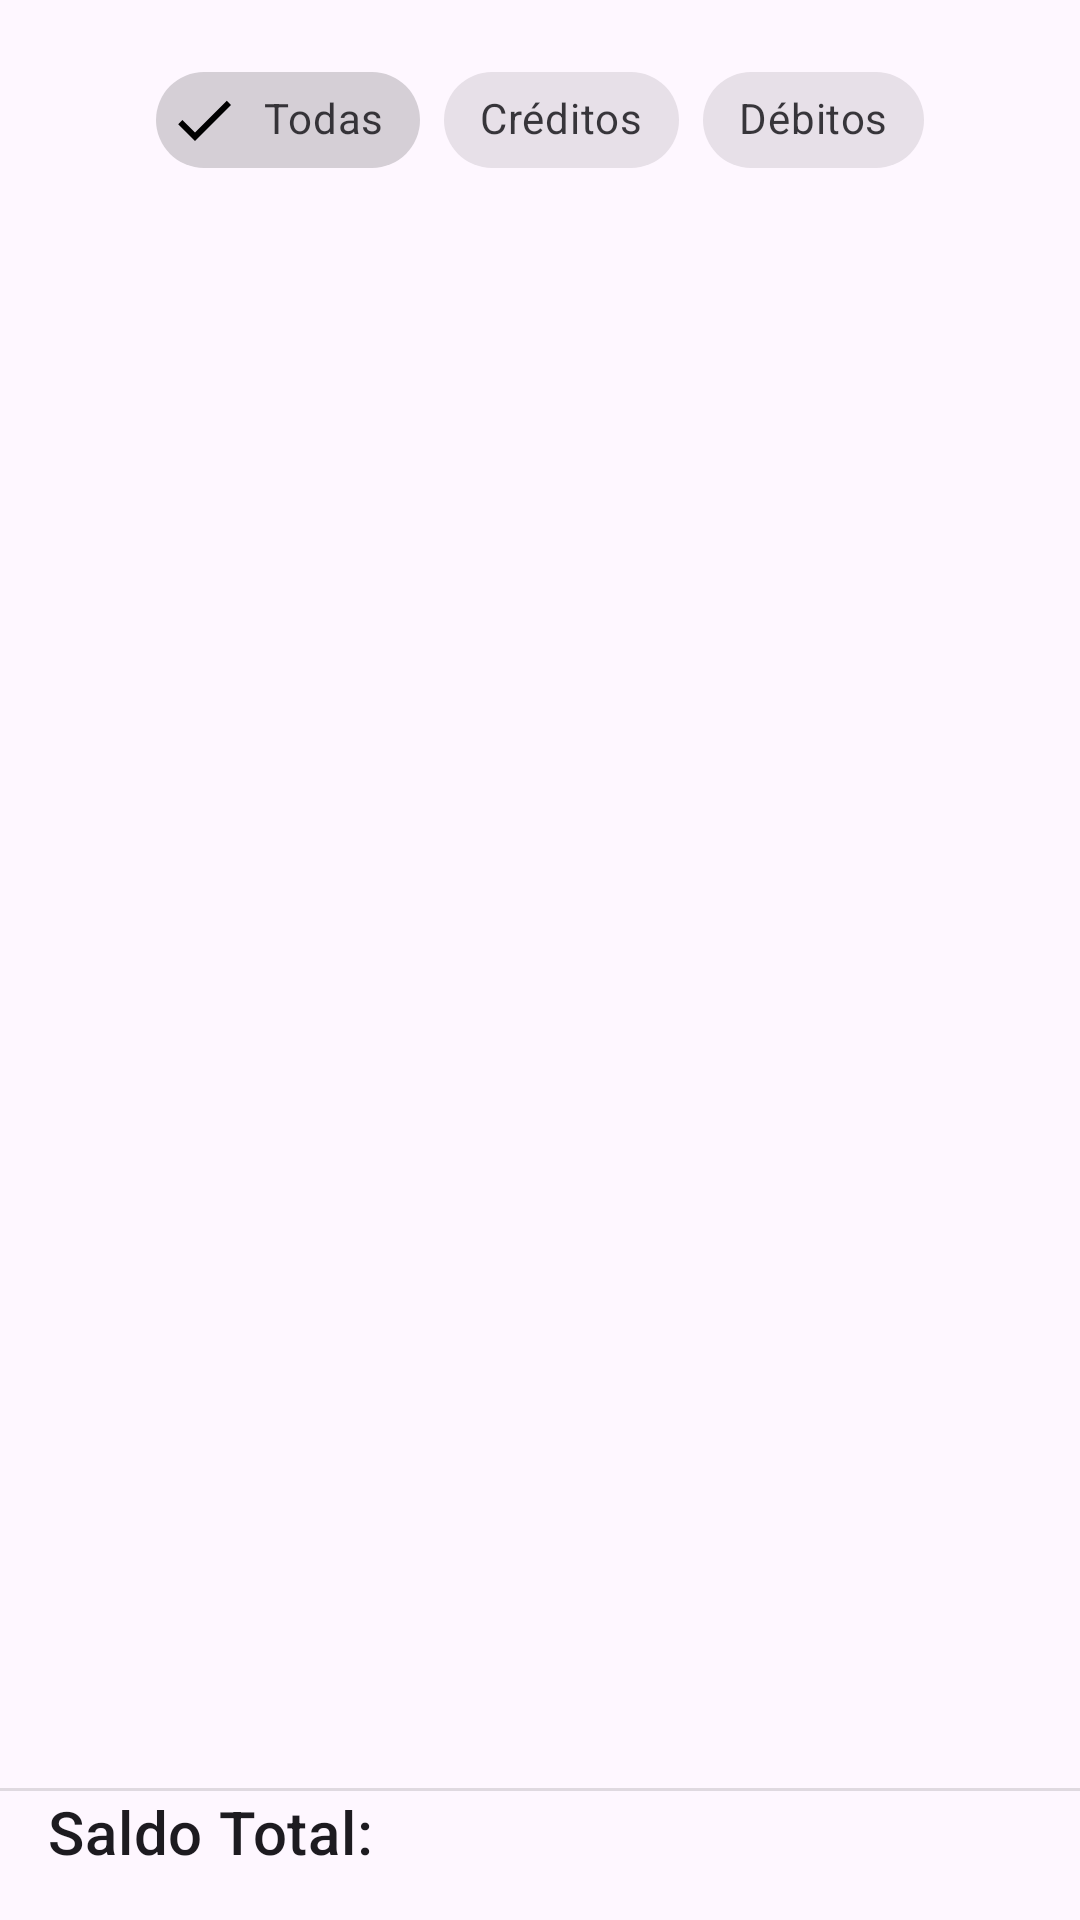

Layout XML and referenced resources for this Android screen:
<!-- AndroidManifest.xml: application theme Theme.FintechApp -->
<!-- res/layout/activity_extrato.xml -->
<?xml version="1.0" encoding="utf-8"?>
<androidx.constraintlayout.widget.ConstraintLayout xmlns:android="http://schemas.android.com/apk/res/android"
    xmlns:app="http://schemas.android.com/apk/res-auto"
    xmlns:tools="http://schemas.android.com/tools"
    android:layout_width="match_parent"
    android:layout_height="match_parent"
    tools:context=".screens.ExtratoActivity">

    <com.google.android.material.chip.ChipGroup
        android:id="@+id/chip_group_filter"
        android:layout_width="wrap_content"
        android:layout_height="wrap_content"
        android:layout_marginTop="16dp"
        app:layout_constraintEnd_toEndOf="parent"
        app:layout_constraintStart_toStartOf="parent"
        app:layout_constraintTop_toTopOf="parent"
        app:singleSelection="true">

        <com.google.android.material.chip.Chip
            android:id="@+id/chip_todas"
            style="@style/Widget.MaterialComponents.Chip.Filter"
            android:layout_width="wrap_content"
            android:layout_height="wrap_content"
            android:checked="true"
            android:text="Todas" />

        <com.google.android.material.chip.Chip
            android:id="@+id/chip_creditos"
            style="@style/Widget.MaterialComponents.Chip.Filter"
            android:layout_width="wrap_content"
            android:layout_height="wrap_content"
            android:text="Créditos" />

        <com.google.android.material.chip.Chip
            android:id="@+id/chip_debitos"
            style="@style/Widget.MaterialComponents.Chip.Filter"
            android:layout_width="wrap_content"
            android:layout_height="wrap_content"
            android:text="Débitos" />

    </com.google.android.material.chip.ChipGroup>

    <androidx.recyclerview.widget.RecyclerView
        android:id="@+id/rv_transactions"
        android:layout_width="0dp"
        android:layout_height="0dp"
        android:layout_marginTop="8dp"
        app:layoutManager="androidx.recyclerview.widget.LinearLayoutManager"
        app:layout_constraintBottom_toTopOf="@id/view_divider"
        app:layout_constraintEnd_toEndOf="parent"
        app:layout_constraintStart_toStartOf="parent"
        app:layout_constraintTop_toBottomOf="@id/chip_group_filter"
        tools:listitem="@layout/item_transaction" />

    <View
        android:id="@+id/view_divider"
        android:layout_width="match_parent"
        android:layout_height="1dp"
        android:background="?android:attr/listDivider"
        app:layout_constraintBottom_toTopOf="@id/tv_balance_label" />

    <TextView
        android:id="@+id/tv_balance_label"
        android:layout_width="wrap_content"
        android:layout_height="wrap_content"
        android:layout_margin="16dp"
        android:text="Saldo Total:"
        android:textAppearance="?attr/textAppearanceHeadline6"
        app:layout_constraintBottom_toBottomOf="parent"
        app:layout_constraintStart_toStartOf="parent" />

    <TextView
        android:id="@+id/tv_balance_value"
        android:layout_width="0dp"
        android:layout_height="wrap_content"
        android:layout_marginStart="8dp"
        android:layout_marginEnd="16dp"
        android:gravity="end"
        android:textAppearance="?attr/textAppearanceHeadline6"
        android:textStyle="bold"
        app:layout_constraintBaseline_toBaselineOf="@id/tv_balance_label"
        app:layout_constraintEnd_toEndOf="parent"
        app:layout_constraintStart_toEndOf="@id/tv_balance_label"
        tools:text="R$ 1.250,75" />

</androidx.constraintlayout.widget.ConstraintLayout>
<!-- res/layout/item_transaction.xml (included above) -->
<?xml version="1.0" encoding="utf-8"?>
<androidx.constraintlayout.widget.ConstraintLayout xmlns:android="http://schemas.android.com/apk/res/android"
    xmlns:app="http://schemas.android.com/apk/res-auto"
    xmlns:tools="http://schemas.android.com/tools"
    android:layout_width="match_parent"
    android:layout_height="wrap_content"
    android:padding="16dp">

    <ImageView
        android:id="@+id/iv_type"
        android:layout_width="32dp"
        android:layout_height="32dp"
        app:layout_constraintBottom_toBottomOf="parent"
        app:layout_constraintStart_toStartOf="parent"
        app:layout_constraintTop_toTopOf="parent"
        tools:src="@drawable/ic_credit" />

    <TextView
        android:id="@+id/tv_description"
        android:layout_width="0dp"
        android:layout_height="wrap_content"
        android:layout_marginStart="16dp"
        android:layout_marginEnd="16dp"
        android:textAppearance="?attr/textAppearanceBody1"
        android:textStyle="bold"
        app:layout_constraintEnd_toStartOf="@id/tv_value"
        app:layout_constraintStart_toEndOf="@id/iv_type"
        app:layout_constraintTop_toTopOf="parent"
        tools:text="Salário do mês" />

    <TextView
        android:id="@+id/tv_value"
        android:layout_width="wrap_content"
        android:layout_height="wrap_content"
        android:textAppearance="?attr/textAppearanceBody1"
        android:textStyle="bold"
        app:layout_constraintBaseline_toBaselineOf="@id/tv_description"
        app:layout_constraintEnd_toEndOf="parent"
        tools:text="R$ 5.000,00" />

</androidx.constraintlayout.widget.ConstraintLayout>
<!-- resources referenced by this layout -->
<resources>
  <style name="Theme.FintechApp" parent="Theme.Material3.DayNight.NoActionBar">
          
          
      </style>
</resources>
